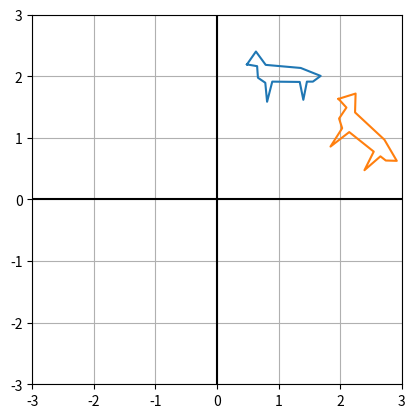

This figure's Python source:
#!/usr/bin/env python.
# -*- coding: utf-8 -*-

#########################################################################
#                                                                       #

import numpy as np
import matplotlib.pyplot as plt


class Polygon:
    '''This object holds the shape to be plotted in the plot window.'''
    def __init__(self, name=None, x_list=None, y_list=None):
        self.array = np.stack((x_list, y_list))
        self.name = name

class Matrix(Polygon):
    '''This object holds the matrix to be used when transforming the shape.'''
    def __init__(self, name=None, x_list=None, y_list=None):
        super().__init__(name, x_list, y_list)
        
class Base_Point:
    def __init__(self, x=0, y=0):
        self.array = np.array((x, y))
        self.array.shape = (2,1)

class UI_Data:
    def __init__(self, polygon_name=None, matrix_name=None, base_point=None):
        self.polygon_dict = _read_polygons_to_dict()
        self.matrix_dict = _read_matrices_to_dict()
        self.polygon = self.polygon_dict[polygon_name]
        self.matrix = self.matrix_dict[matrix_name]
        self.base_point = base_point
        self.make_plot_polygon()
        self.make_transformed_polygon()
        
    def make_plot_polygon(self):
        self.before = self.polygon.array + self.base_point.array
    
    def make_transformed_polygon(self):
        self.after = self.matrix.array @ self.before

def _read_matrices_to_dict():
    '''Gets the list of matrices from the matrices.ini file.'''
    try:
        f = open("matrices.ini", "r")
    except FileNotFoundError:
        _renew_matrices_ini()
        f = open("matrices.ini", "r")
    matrix_data = f.read()
    f.close()
    matrix_data = matrix_data.split("\n")
    matrix_data = [s for s in matrix_data if s.strip() != "" and s[0] != '#']
    matrix_dict = dict()
    for s in matrix_data:
        if s.split(":")[0] == "name":
            name = s.split(":")[1]
            coeff_list = (matrix_data[matrix_data.index(s) + 1]).split(" ")
            coeff_list = [float(t) for t in coeff_list]
            matrix_dict[name] = Matrix(name, coeff_list[0:2], coeff_list[2:])
            # print("Added matrix " + name)
    return matrix_dict

def _renew_matrices_ini():
    '''Erases matrices.ini and replaces it with the default matrices.ini file.'''
    f = open('matrices.ini', 'w+')
    matrices_text = ["name:default\n0 1 -1 0\n\n",
                     "name:contracting rotation\n0.3 0.8 -0.8 0.3\n\n",
                     "name:expanding rotation\n0.9 0.7 -0.7 0.9\n\n",
                     "name:real eigenvalues\n0.2 -1.8 -1.2 0.8\n"]
    for s in matrices_text:
        f.write(s)
    f.close

def _read_polygons_to_dict():
    '''Gets the list of polygons from the polygons.ini file.'''
    try:
        f = open("polygons.ini", "r")
    except FileNotFoundError:
        _renew_polygons_ini()
        f = open("polygons.ini", "r")
    polygon_data = f.read()
    f.close()
    polygon_data = polygon_data.split("\n")
    polygon_data = [s for s in polygon_data if s.strip() != "" and s[0] != '#']
    polygon_dict = dict()
    for s in polygon_data:
        if s.split(":")[0] == "name":
            name = s.split(":")[1]
            coord_list = [0]*2
            for i in range(2):
                coord_list[i] = polygon_data[polygon_data.index(s) + 1 + i].split(" ")
                shift = float(coord_list[i].pop(0).split(":")[1])
                coord_list[i] = [float(t) - shift for t in coord_list[i]]
            polygon_dict[name] = Polygon(name, coord_list[0], coord_list[1])
    return polygon_dict


                    
def _renew_polygons_ini():
    '''Erases polygons.ini and replaces it with the default polygon.ini file.'''
    f = open('polygons.ini', 'w+')
    polygons_text = ["name:rectangle\nx:0 0 2 2 0 0\ny:0 0 0 1 1 0\n\n",
                     "name:line\nx:0 0 1.7 0\ny:0 0 0.3 0\n\n",
                     "name:basis\nx:0 0 0 0 1 0\ny:0 0 1 0 0 0\n\n",
                     "name:square\nx:0 0 1 1 0 0\ny:0 0 0 1 1 0\n\n",
                     "name:dogegon\nx:1.3850 0.8711 1.0166 1.1751 1.7441 ",
                     "2.0674 1.9413 1.8443 1.7861 1.7279 1.2818 1.1977 1.1686 ",
                     "1.0490 1.0360 0.8679 0.8711\ny:1.4246 1.6176 1.8261 ",
                     "1.6097 1.5595 1.4302 1.3378 1.3378 1.0422 1.3326 1.3378 ",
                     "1.0106 1.3194 1.4012 1.5886 1.6176 1.6176\n\n"]
    for s in polygons_text:
        f.write(s)
    f.close

base_point = Base_Point(1, 2)
ui = UI_Data("dogegon", "expanding rotation", base_point)
ax = plt.subplot(111)
plt.plot(ui.before[0,], ui.before[1,], ui.after[0,], ui.after[1,])

ax.set_aspect('equal', 'box')
ax.set_xlim(np.array((-3, 3)))
ax.set_ylim(np.array((-3, 3)))
ax.grid(True, which='both')
ax.axhline(y=0, color='k')
ax.axvline(x=0, color='k')
plt.show()
